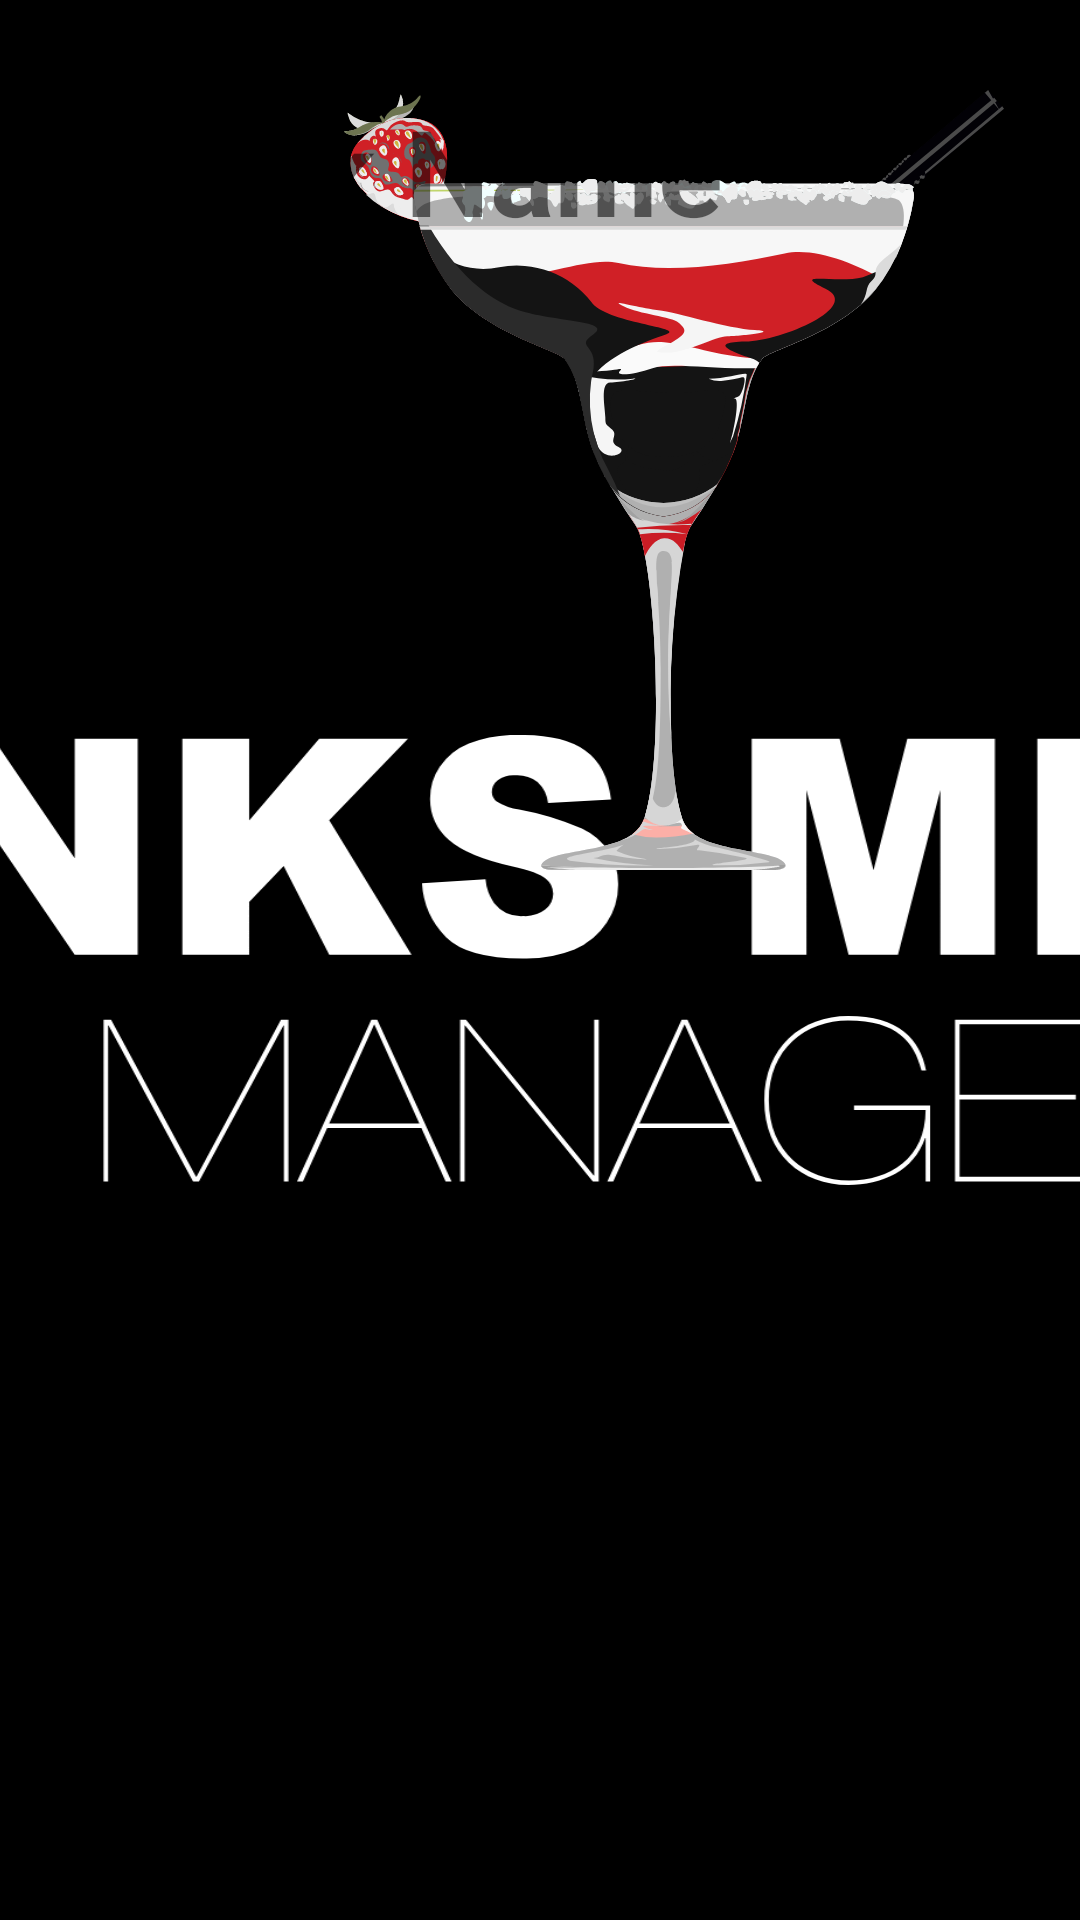

The Android layout XML behind this screen, and the referenced resources:
<!-- AndroidManifest.xml: application theme splashScreenTheme -->
<!-- res/layout/activity_recipe_detail.xml -->
<?xml version="1.0" encoding="utf-8"?>
<androidx.constraintlayout.widget.ConstraintLayout xmlns:android="http://schemas.android.com/apk/res/android"
    xmlns:app="http://schemas.android.com/apk/res-auto"
    xmlns:tools="http://schemas.android.com/tools"
    android:layout_width="match_parent"
    android:layout_height="match_parent"
    tools:context=".RecipeDetailActivity">

    <ImageView
        android:id="@+id/recipe_image"
        android:layout_width="229dp"
        android:layout_height="260dp"
        android:layout_marginTop="30dp"
        android:layout_marginEnd="30dp"
        app:layout_constraintEnd_toEndOf="parent"
        app:layout_constraintHorizontal_bias="0.937"
        app:layout_constraintStart_toEndOf="@+id/recipe_name"
        app:layout_constraintTop_toTopOf="parent"
        app:srcCompat="@drawable/ic_drinks" />

    <TextView
        android:id="@+id/recipe_name"
        android:layout_width="wrap_content"
        android:layout_height="wrap_content"
        android:layout_marginStart="30dp"
        android:layout_marginTop="30dp"
        android:text="@string/drink_name"
        android:textSize="40sp"
        android:textStyle="bold"
        app:layout_constraintStart_toStartOf="parent"
        app:layout_constraintTop_toTopOf="parent" />

    <TextView
        android:id="@+id/recipe_description"
        android:layout_width="0dp"
        android:layout_height="wrap_content"
        android:layout_marginStart="30dp"
        android:layout_marginTop="8dp"
        android:text="@string/description"
        android:textSize="24sp"
        app:layout_constraintEnd_toStartOf="@+id/recipe_image"
        app:layout_constraintHorizontal_bias="0.0"
        app:layout_constraintStart_toStartOf="parent"
        app:layout_constraintTop_toBottomOf="@+id/recipe_name" />

</androidx.constraintlayout.widget.ConstraintLayout>
<!-- resources referenced by this layout -->
<resources>
  <!-- drawable ic_drinks: vector/xml drawable (drawable, 75884 chars, omitted) -->
  <string name="description">Description</string>
  <string name="drink_name">Drink Name</string>
  <style name="splashScreenTheme" parent="Theme.MaterialComponents.Light.NoActionBar">
          <item name="android:windowBackground">@drawable/splash_image</item>
          <item name="android:statusBarColor">@color/black</item>
  
      </style>
  <!-- drawable splash_image (drawable) -->
  <?xml version="1.0" encoding="utf-8"?>
  <layer-list xmlns:android="http://schemas.android.com/apk/res/android">
  
      <item android:drawable="@color/black" />
      <item android:drawable="@drawable/ic_background1" android:gravity="center"/>
  
  </layer-list>
  <color name="black">#FF000000</color>
  <!-- drawable ic_background1: vector/xml drawable (drawable, 4774 chars, omitted) -->
</resources>
